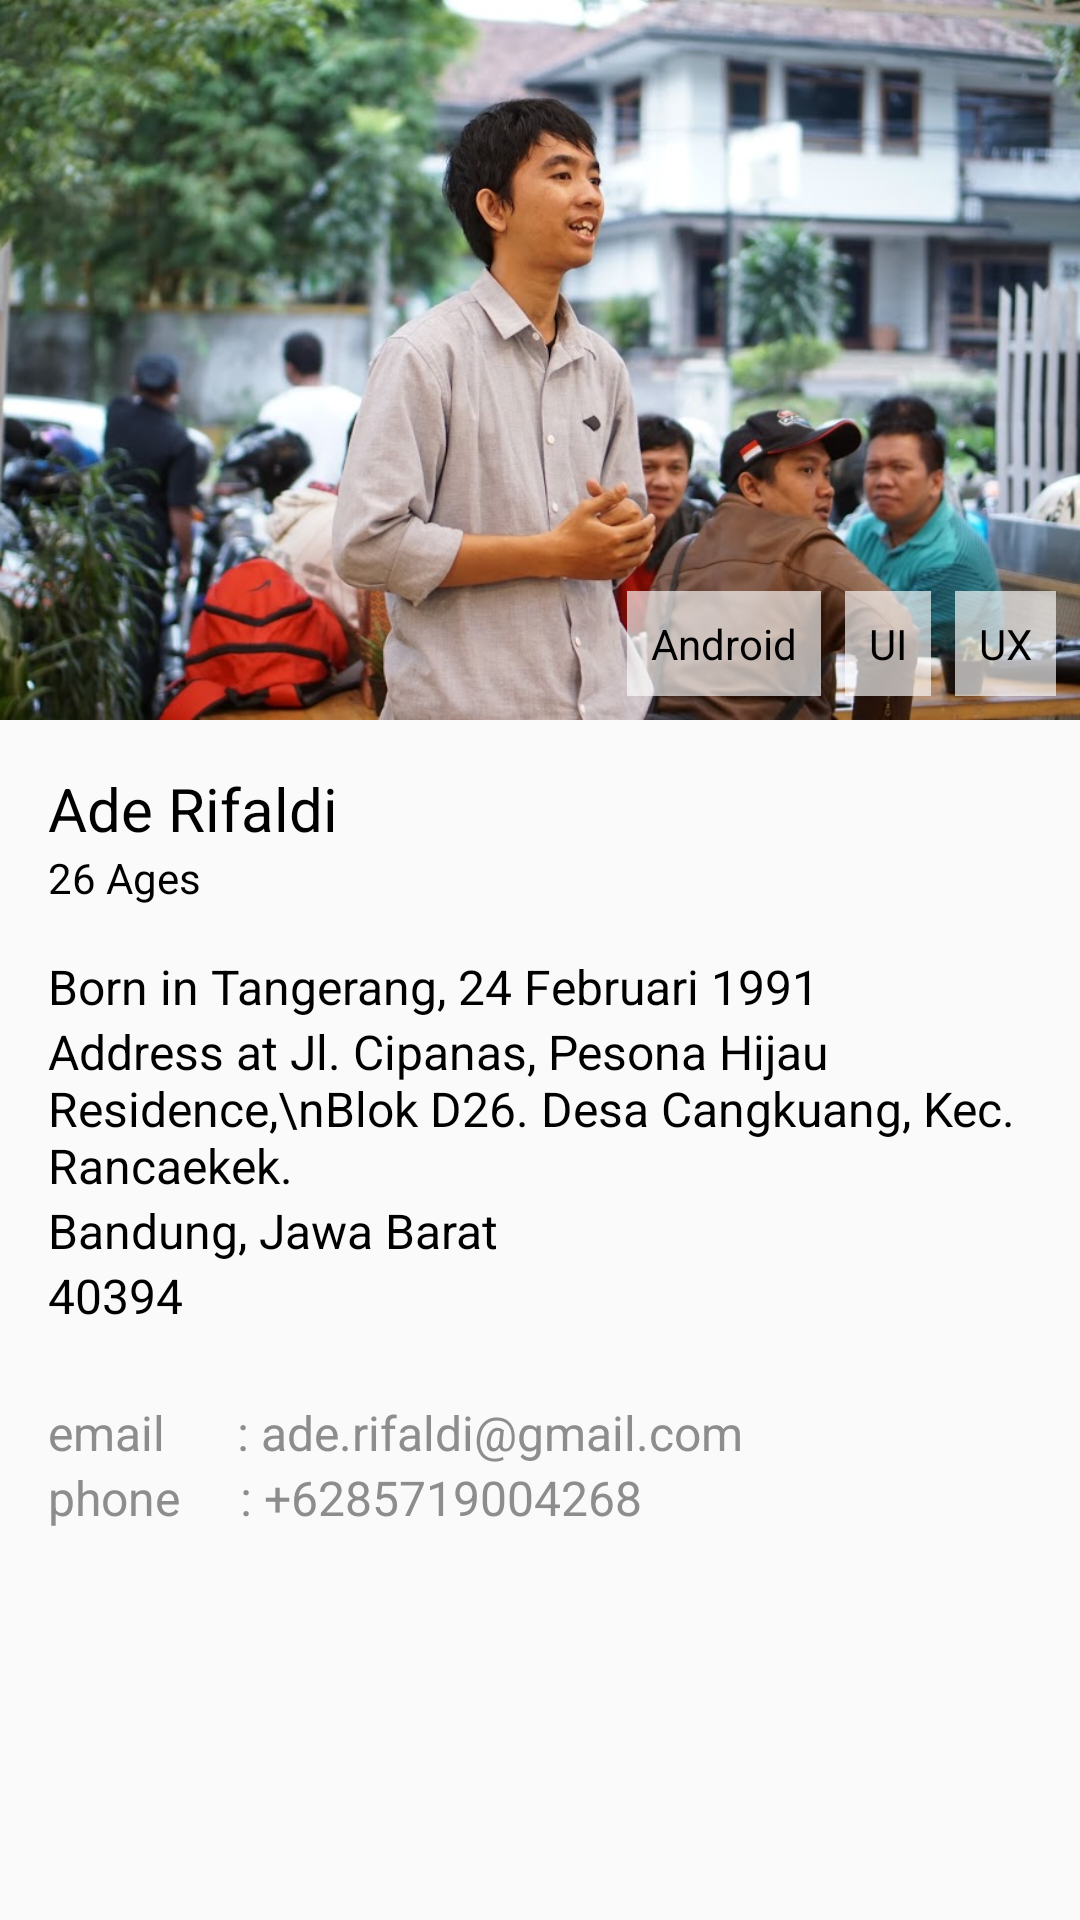

Android layout source for this screen:
<!-- AndroidManifest.xml: application theme AppTheme -->
<!-- res/layout/fragment_general_info.xml -->
<?xml version="1.0" encoding="utf-8"?>
<LinearLayout xmlns:android="http://schemas.android.com/apk/res/android"
    android:layout_width="match_parent"
    android:layout_height="match_parent"
    android:orientation="vertical">
    <ScrollView
        android:layout_width="match_parent"
        android:layout_height="match_parent">
        <LinearLayout
            android:layout_width="match_parent"
            android:layout_height="wrap_content"
            android:orientation="vertical">
            <RelativeLayout
                android:layout_width="match_parent"
                android:layout_height="240dp">
                <ImageView
                    android:layout_width="match_parent"
                    android:layout_height="match_parent"
                    android:scaleType="centerCrop"
                    android:src="@drawable/aderifaldi"/>

                <LinearLayout
                    android:layout_width="wrap_content"
                    android:layout_height="wrap_content"
                    android:layout_alignParentBottom="true"
                    android:layout_alignParentRight="true"
                    android:padding="8dp"
                    android:orientation="horizontal">

                    <TextView
                        android:layout_width="wrap_content"
                        android:layout_height="wrap_content"
                        android:padding="8dp"
                        android:text="Android"
                        android:textColor="@color/colorBlack"
                        android:background="@color/colorWhiteTransparent"/>

                    <TextView
                        android:layout_marginLeft="8dp"
                        android:layout_width="wrap_content"
                        android:layout_height="wrap_content"
                        android:padding="8dp"
                        android:text="UI"
                        android:textColor="@color/colorBlack"
                        android:background="@color/colorWhiteTransparent"/>

                    <TextView
                        android:layout_marginLeft="8dp"
                        android:layout_width="wrap_content"
                        android:layout_height="wrap_content"
                        android:padding="8dp"
                        android:text="UX"
                        android:textColor="@color/colorBlack"
                        android:background="@color/colorWhiteTransparent"/>

                </LinearLayout>

            </RelativeLayout>

            <RelativeLayout
                android:layout_width="match_parent"
                android:layout_height="wrap_content"
                android:padding="16dp">
                <LinearLayout
                    android:layout_width="match_parent"
                    android:layout_height="wrap_content"
                    android:orientation="vertical">

                    <TextView
                        android:layout_width="wrap_content"
                        android:layout_height="wrap_content"
                        android:text="Ade Rifaldi"
                        android:textSize="20sp"
                        android:textColor="@color/colorBlack"/>
                    <TextView
                        android:layout_width="wrap_content"
                        android:layout_height="wrap_content"
                        android:text="26 Ages"
                        android:textSize="14sp"
                        android:textColor="@color/colorBlack"/>

                    <TextView
                        android:layout_marginTop="16dp"
                        android:layout_width="wrap_content"
                        android:layout_height="wrap_content"
                        android:text="Born in Tangerang, 24 Februari 1991"
                        android:textSize="16sp"
                        android:textColor="@color/colorBlack"/>

                    <TextView
                        android:layout_width="wrap_content"
                        android:layout_height="wrap_content"
                        android:text="Address at Jl. Cipanas, Pesona Hijau Residence,\nBlok D26. Desa Cangkuang, Kec. Rancaekek."
                        android:textSize="16sp"
                        android:textColor="@color/colorBlack"/>

                    <TextView
                        android:layout_width="wrap_content"
                        android:layout_height="wrap_content"
                        android:text="@string/city"
                        android:textSize="16sp"
                        android:textColor="@color/colorBlack"/>

                    <TextView
                        android:layout_width="wrap_content"
                        android:layout_height="wrap_content"
                        android:text="@string/postal_code"
                        android:textSize="16sp"
                        android:textColor="@color/colorBlack"/>

                    <TextView
                        android:layout_marginTop="24dp"
                        android:layout_width="wrap_content"
                        android:layout_height="wrap_content"
                        android:text="email      : ade.rifaldi@gmail.com"
                        android:textSize="16sp"
                        android:textColor="@color/colorGrey"/>
                    <TextView
                        android:layout_width="wrap_content"
                        android:layout_height="wrap_content"
                        android:text="phone     : +6285719004268"
                        android:textSize="16sp"
                        android:textColor="@color/colorGrey"/>

                </LinearLayout>
            </RelativeLayout>
        </LinearLayout>
    </ScrollView>
</LinearLayout>
<!-- resources referenced by this layout -->
<resources>
  <color name="colorBlack">#000000</color>
  <color name="colorGrey">#8e8d8d</color>
  <color name="colorWhiteTransparent">#A6FFFFFF</color>
  <!-- drawable aderifaldi: jpg bitmap (drawable, 113177 bytes) -->
  <string name="city">Bandung, Jawa Barat</string>
  <string name="postal_code">40394</string>
  <style name="AppTheme" parent="Theme.AppCompat.Light.NoActionBar">
          
          <item name="colorPrimary">@color/colorPrimary</item>
          <item name="colorPrimaryDark">@color/colorPrimaryDark</item>
          <item name="colorAccent">@color/colorAccent</item>
      </style>
  <color name="colorPrimary">#3F51B5</color>
  <color name="colorPrimaryDark">#303F9F</color>
  <color name="colorAccent">#FF4081</color>
</resources>
